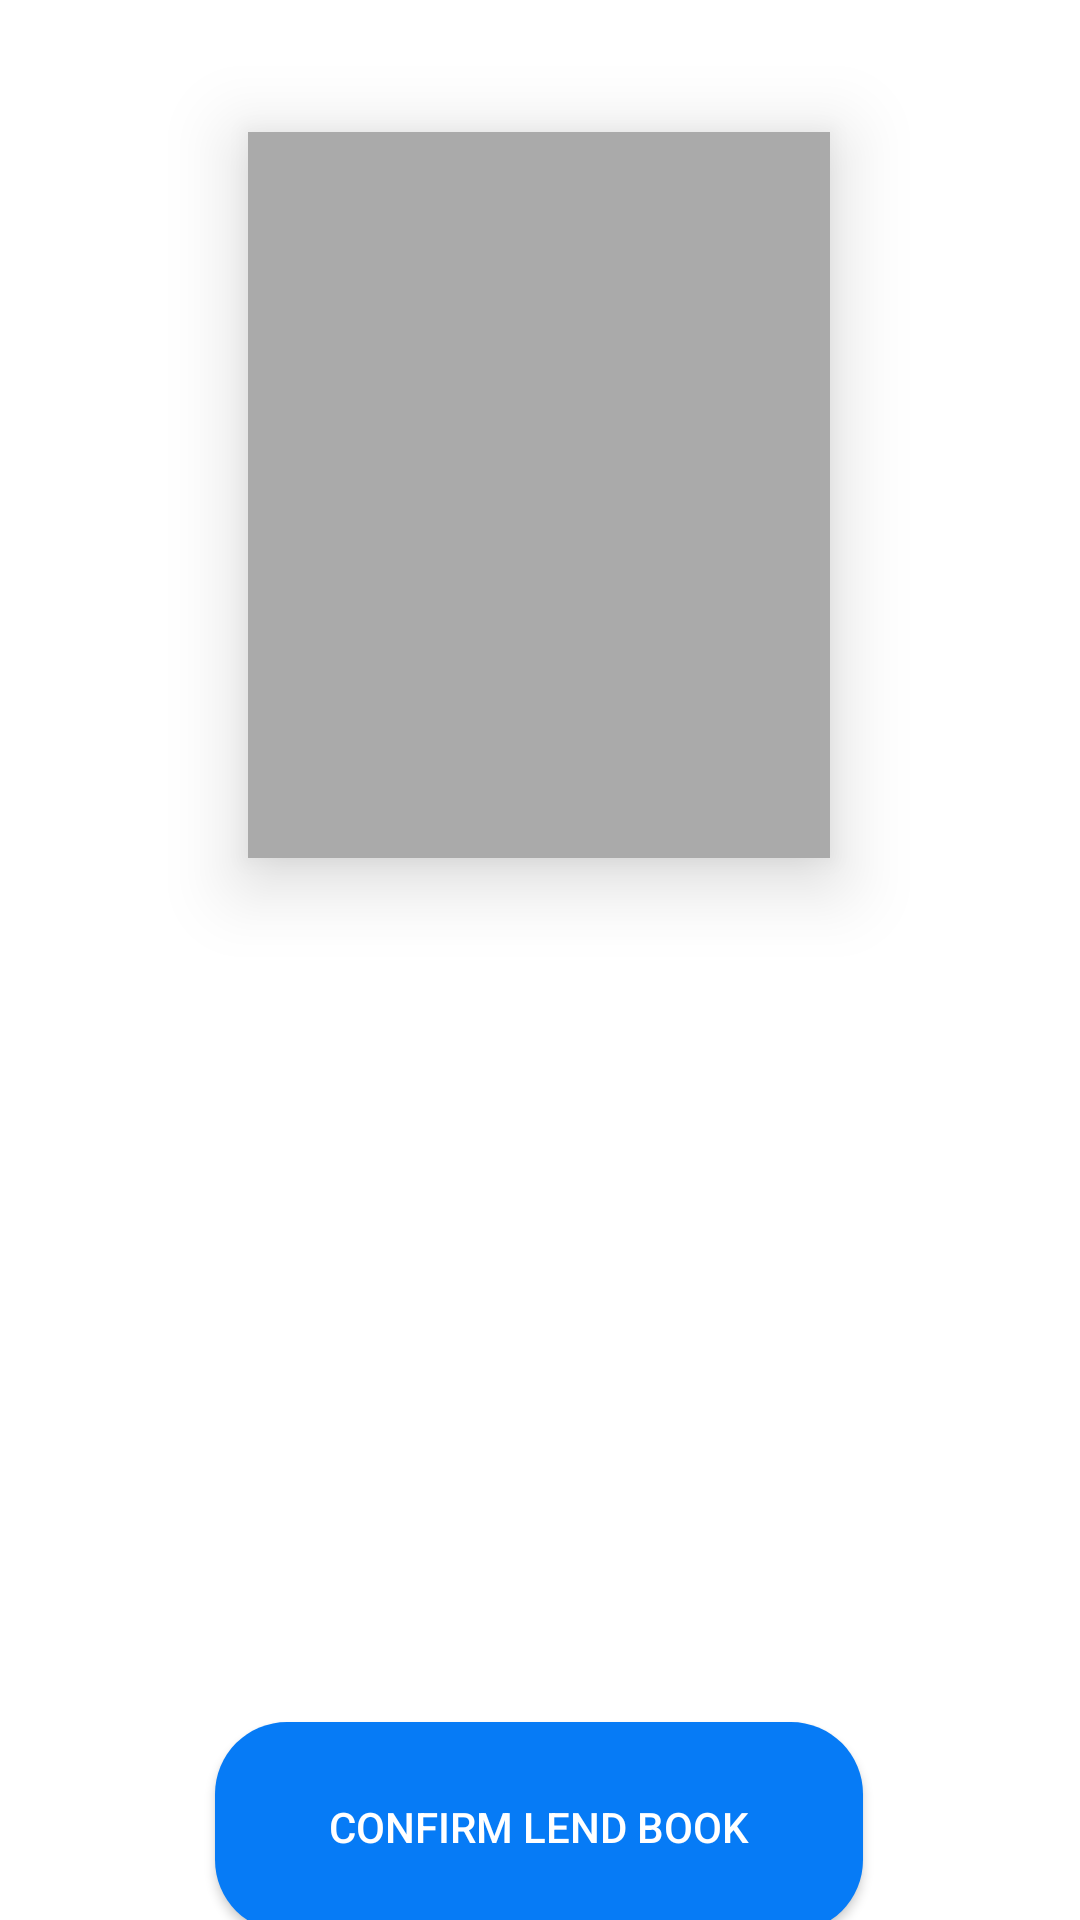

Write the Android layout XML for this screen, with the resource values it uses.
<!-- AndroidManifest.xml: application theme AppTheme -->
<!-- res/layout/activity_lend_book_details.xml -->
<?xml version="1.0" encoding="utf-8"?>
<androidx.constraintlayout.widget.ConstraintLayout xmlns:android="http://schemas.android.com/apk/res/android"
    xmlns:app="http://schemas.android.com/apk/res-auto"
    xmlns:tools="http://schemas.android.com/tools"
    android:layout_width="match_parent"
    android:layout_height="match_parent"
    android:background="@color/bgcolor"
    tools:context=".lentbooks.LendBookDetails"
    >

    <TextView
        android:id="@+id/lendBookName"
        android:layout_width="wrap_content"
        android:layout_height="wrap_content"
        android:layout_marginTop="24dp"
        android:hint="Book Name"
        android:textSize="20dp"
        app:layout_constraintEnd_toEndOf="parent"
        app:layout_constraintHorizontal_bias="0.498"
        app:layout_constraintStart_toStartOf="parent"
        app:layout_constraintTop_toBottomOf="@+id/lendImageView" />

    <ImageView
        android:id="@+id/lendImageView"
        android:layout_width="194dp"
        android:layout_height="242dp"
        android:layout_marginTop="44dp"
        android:background="@android:color/darker_gray"
        android:elevation="15dp"
        app:layout_constraintEnd_toEndOf="parent"
        app:layout_constraintHorizontal_bias="0.497"
        app:layout_constraintStart_toStartOf="parent"
        app:layout_constraintTop_toTopOf="parent" />


    <TextView
        android:id="@+id/lendAuthorName"
        android:layout_width="wrap_content"
        android:layout_height="wrap_content"
        android:layout_marginTop="16dp"
        android:hint="Author Name"
        android:textSize="15dp"
        app:layout_constraintEnd_toEndOf="parent"
        app:layout_constraintHorizontal_bias="0.498"
        app:layout_constraintStart_toStartOf="parent"
        app:layout_constraintTop_toBottomOf="@+id/lendBookName" />

    <EditText
        android:id="@+id/lendeeName"
        android:layout_width="239dp"
        android:layout_height="47dp"
        android:layout_marginTop="36dp"
        android:drawableStart="@drawable/ic_outline_person_24"
        android:drawablePadding="10dp"
        android:hint="Enter Lendee Name"
        android:textSize="12dp"
        app:layout_constraintEnd_toEndOf="parent"
        app:layout_constraintStart_toStartOf="parent"
        app:layout_constraintTop_toBottomOf="@+id/lendAuthorName" />


    <TextView
        android:id="@+id/lendGiveDate"
        android:layout_width="239dp"
        android:layout_height="40dp"
        android:layout_marginTop="20dp"
        android:drawableStart="@drawable/ic_baseline_calendar"
        android:drawablePadding="10dp"
        android:textAlignment="gravity"
        android:gravity="center_vertical"
        android:hint="Enter Give-date"
        android:onClick="setLendDate"
        android:textSize="12dp"
        app:layout_constraintEnd_toEndOf="parent"
        app:layout_constraintStart_toStartOf="parent"
        app:layout_constraintTop_toBottomOf="@+id/lendeeName" />

    <TextView
        android:id="@+id/lendReceiveDate"
        android:layout_width="239dp"
        android:layout_height="40dp"
        android:layout_marginTop="20dp"
        android:drawableStart="@drawable/ic_baseline_calendar"
        android:textAlignment="gravity"
        android:gravity="center_vertical"
        android:drawablePadding="10dp"
        android:hint="Enter receive date"
        android:onClick="setReceiveDate"
        android:textSize="12dp"
        app:layout_constraintEnd_toEndOf="parent"
        app:layout_constraintStart_toStartOf="parent"
        app:layout_constraintTop_toBottomOf="@+id/lendGiveDate" />

    <Button
        android:id="@+id/confirmButtonLend"
        android:layout_width="216dp"
        android:layout_height="70dp"
        android:background="@drawable/rounded_corners"
        android:text="Confirm Lend Book"
        android:textColor="@color/bgcolor"
        app:layout_constraintBottom_toBottomOf="parent"
        app:layout_constraintCircleRadius="15dp"
        app:layout_constraintEnd_toEndOf="parent"
        app:layout_constraintHorizontal_bias="0.497"
        app:layout_constraintStart_toStartOf="parent"
        app:layout_constraintTop_toBottomOf="@+id/lendReceiveDate"
        app:layout_constraintVertical_bias="0.404" />

</androidx.constraintlayout.widget.ConstraintLayout>
<!-- resources referenced by this layout -->
<resources>
  <color name="bgcolor">#FFFFFF</color>
  <!-- drawable rounded_corners (drawable) -->
  <?xml version="1.0" encoding="utf-8"?>
  <shape xmlns:android="http://schemas.android.com/apk/res/android">
      <corners android:radius="24dp" />
      <solid android:color="#067BF6" />
  </shape>
  <style name="AppTheme" parent="Theme.AppCompat.NoActionBar">
      </style>
</resources>
